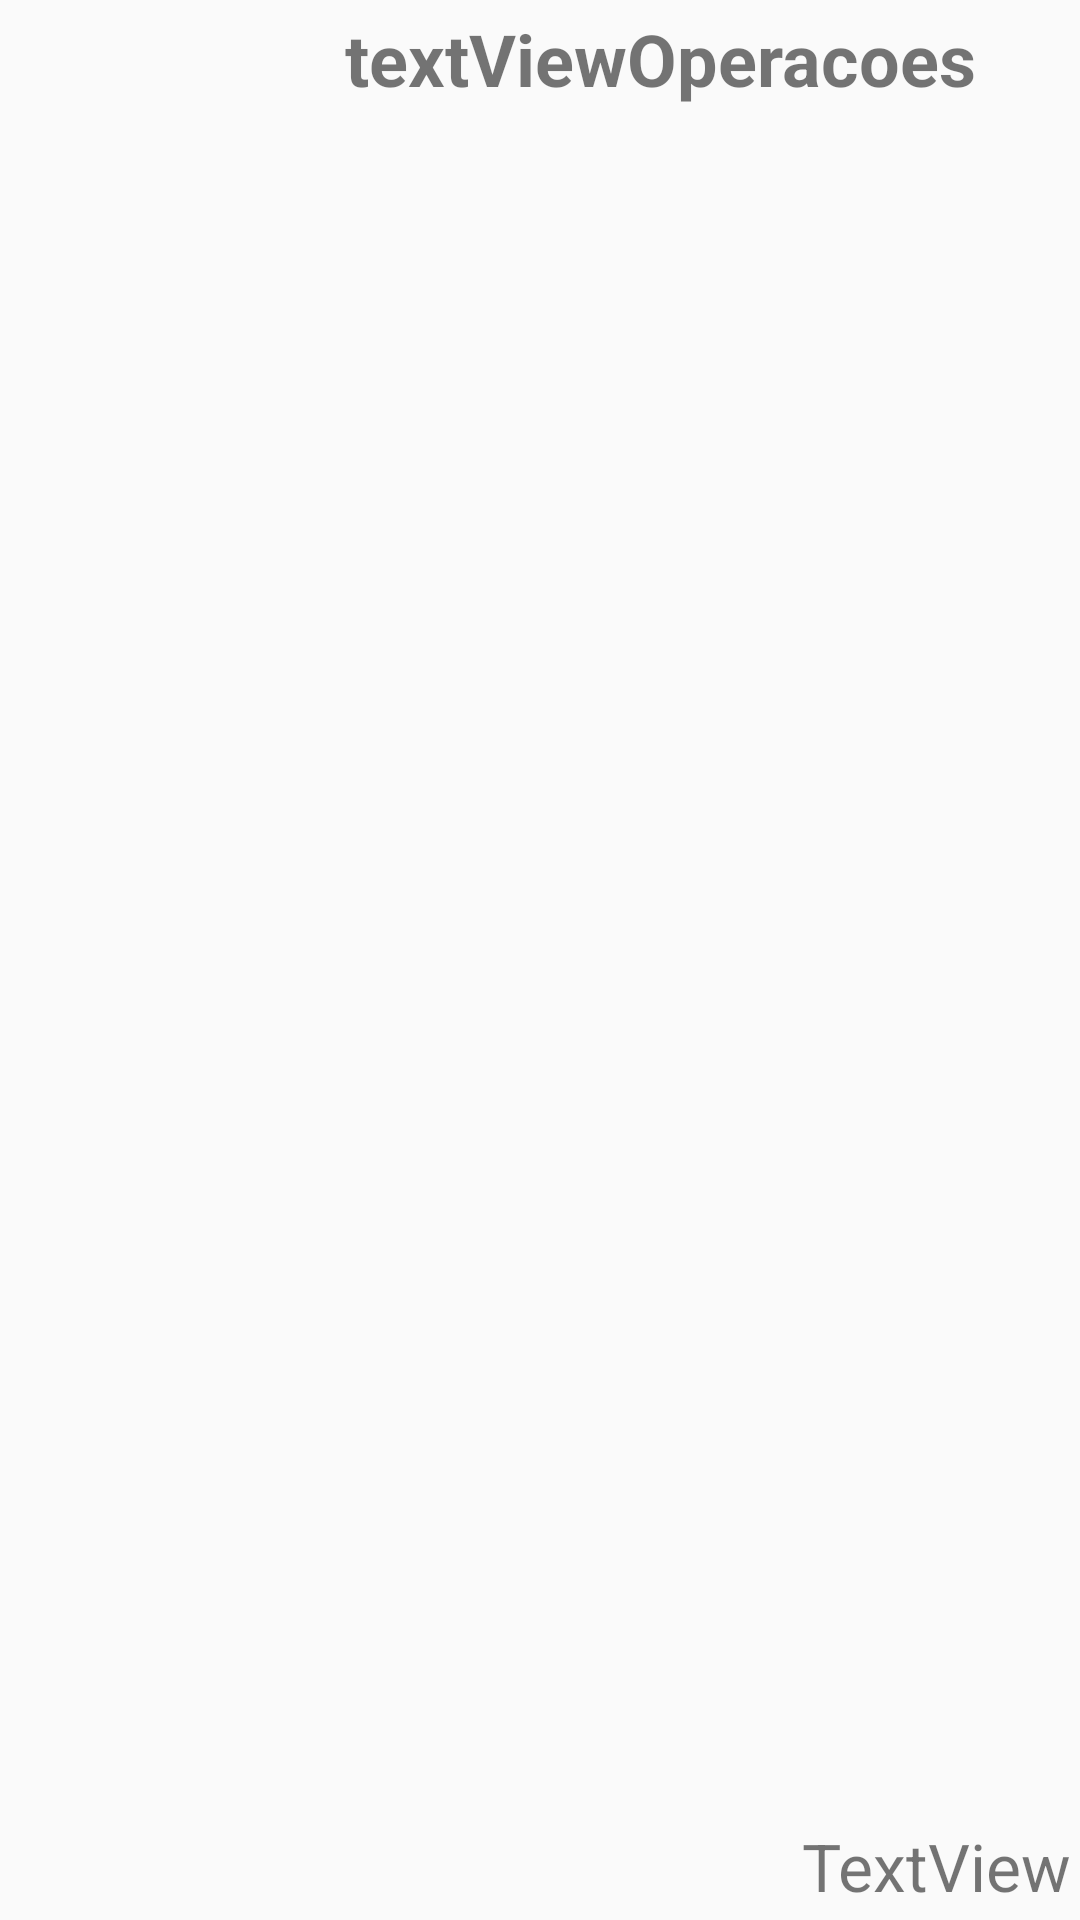

Here is an Android app screen rendered from its layout file. Give the layout XML and the strings, colors and styles it references.
<!-- AndroidManifest.xml: application theme Theme.Financas -->
<!-- res/layout/lista_cell.xml -->
<?xml version="1.0" encoding="utf-8"?>
<LinearLayout xmlns:android="http://schemas.android.com/apk/res/android"
    xmlns:app="http://schemas.android.com/apk/res-auto"
    xmlns:tools="http://schemas.android.com/tools"
    android:layout_width="match_parent"
    android:layout_height="wrap_content"
    android:layout_margin="16dp"
    android:layout_marginBottom="100px"
    android:padding="10px"
    android:background="#FAFAFA"
    android:orientation="horizontal">

    <ImageView
        android:id="@+id/imageViewIMG"
        android:layout_width="80dp"
        android:layout_height="120dp"
        tools:srcCompat="@tools:sample/avatars" />

    <LinearLayout
        android:layout_width="match_parent"
        android:layout_height="match_parent"
        android:orientation="vertical">

        <TextView
            android:id="@+id/textViewOperacoes"
            android:layout_width="match_parent"
            android:layout_height="wrap_content"
            android:layout_weight="1"
            android:text="textViewOperacoes"
            android:textAlignment="center"
            android:textSize="24sp"
            android:textStyle="bold" />

        <TextView
            android:id="@+id/TextViewSald"
            android:layout_width="match_parent"
            android:layout_height="wrap_content"
            android:text="TextView"
            android:textAlignment="textEnd"
            android:textSize="22sp" />
    </LinearLayout>

</LinearLayout>
<!-- resources referenced by this layout -->
<resources>
  <style name="Theme.Financas" parent="Theme.MaterialComponents.DayNight.DarkActionBar">
          
          <item name="colorPrimary">#00875A</item>
          <item name="colorPrimaryVariant">#57D9A3</item>
          <item name="colorOnPrimary">@color/white</item>
          
          <item name="colorSecondary">@color/teal_200</item>
          <item name="colorSecondaryVariant">@color/teal_700</item>
          <item name="colorOnSecondary">@color/black</item>
          
          <item name="android:statusBarColor" tools:targetApi="l">?attr/colorPrimaryVariant</item>
          
      </style>
  <!-- not gathered from this repository: default colours our renderer supplied (Android Studio template values) -->
  <color name="teal_200">#FF03DAC5</color>
  <color name="teal_700">#FF018786</color>
  <color name="black">#FF000000</color>
  <color name="white">#FFFFFFFF</color>
</resources>
